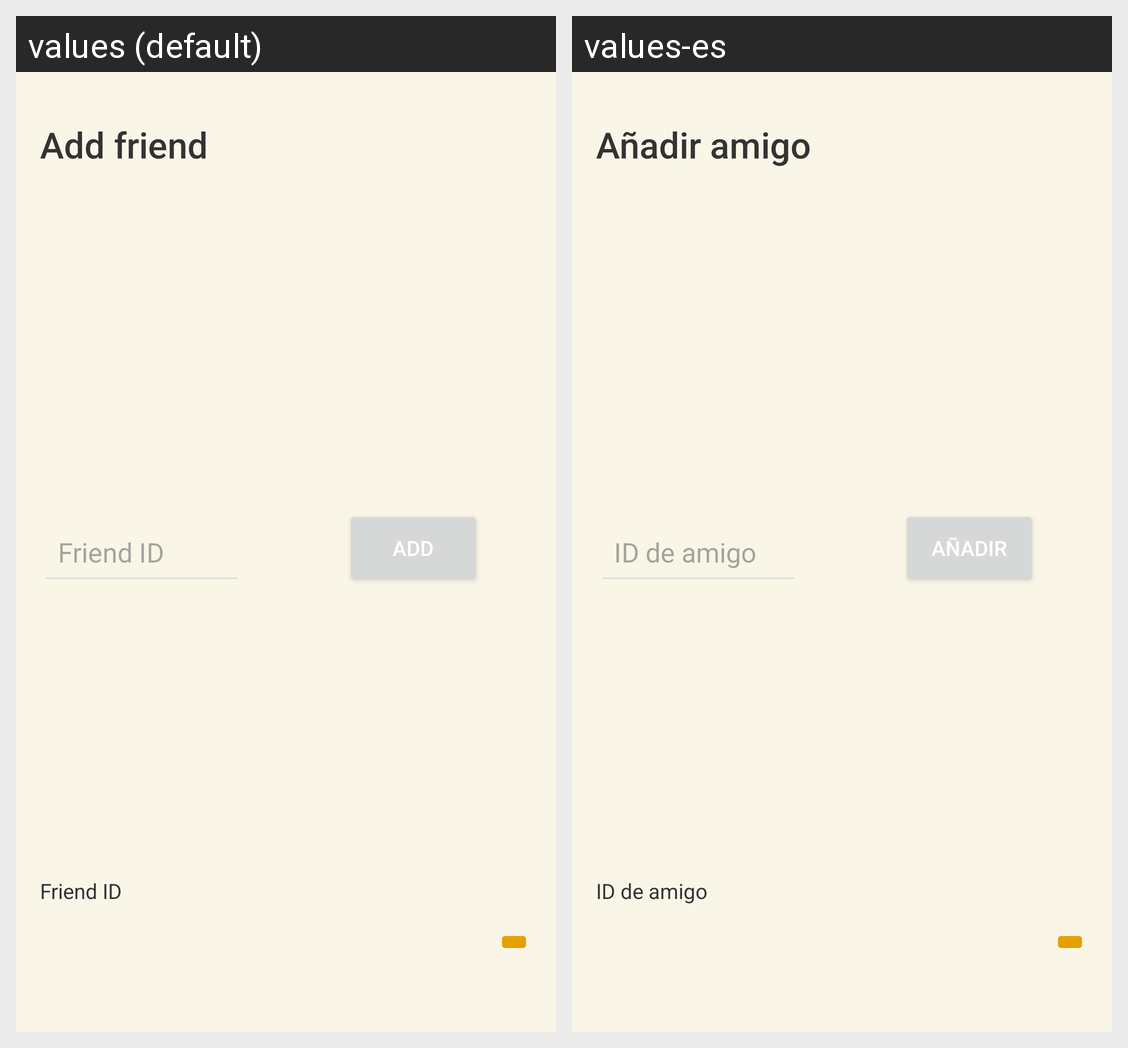

This grid shows one Android layout under two languages. Give, for every string resource on the screen, its name, the default text and each shown locale's text.
Android screen res/layout/dialog_add_friend.xml rendered under 2 locales, left to right: values (default), values-es. Device: Nexus 5 (rendered at 1080×1920; each locale shown at half size, 540×960, under a caption strip naming it); theme Theme.DeckDraw.
Strings drawn on this screen, with the default value and each locale's value (text and hints the layout hard-codes, and strings that could not be matched under every locale, appear in the picture but are not listed):

a_adir_amigo
  values: Add friend
  values-es: Añadir amigo

id_de_amigo
  values: Friend ID
  values-es: ID de amigo

a_adir
  values: Add
  values-es: Añadir
